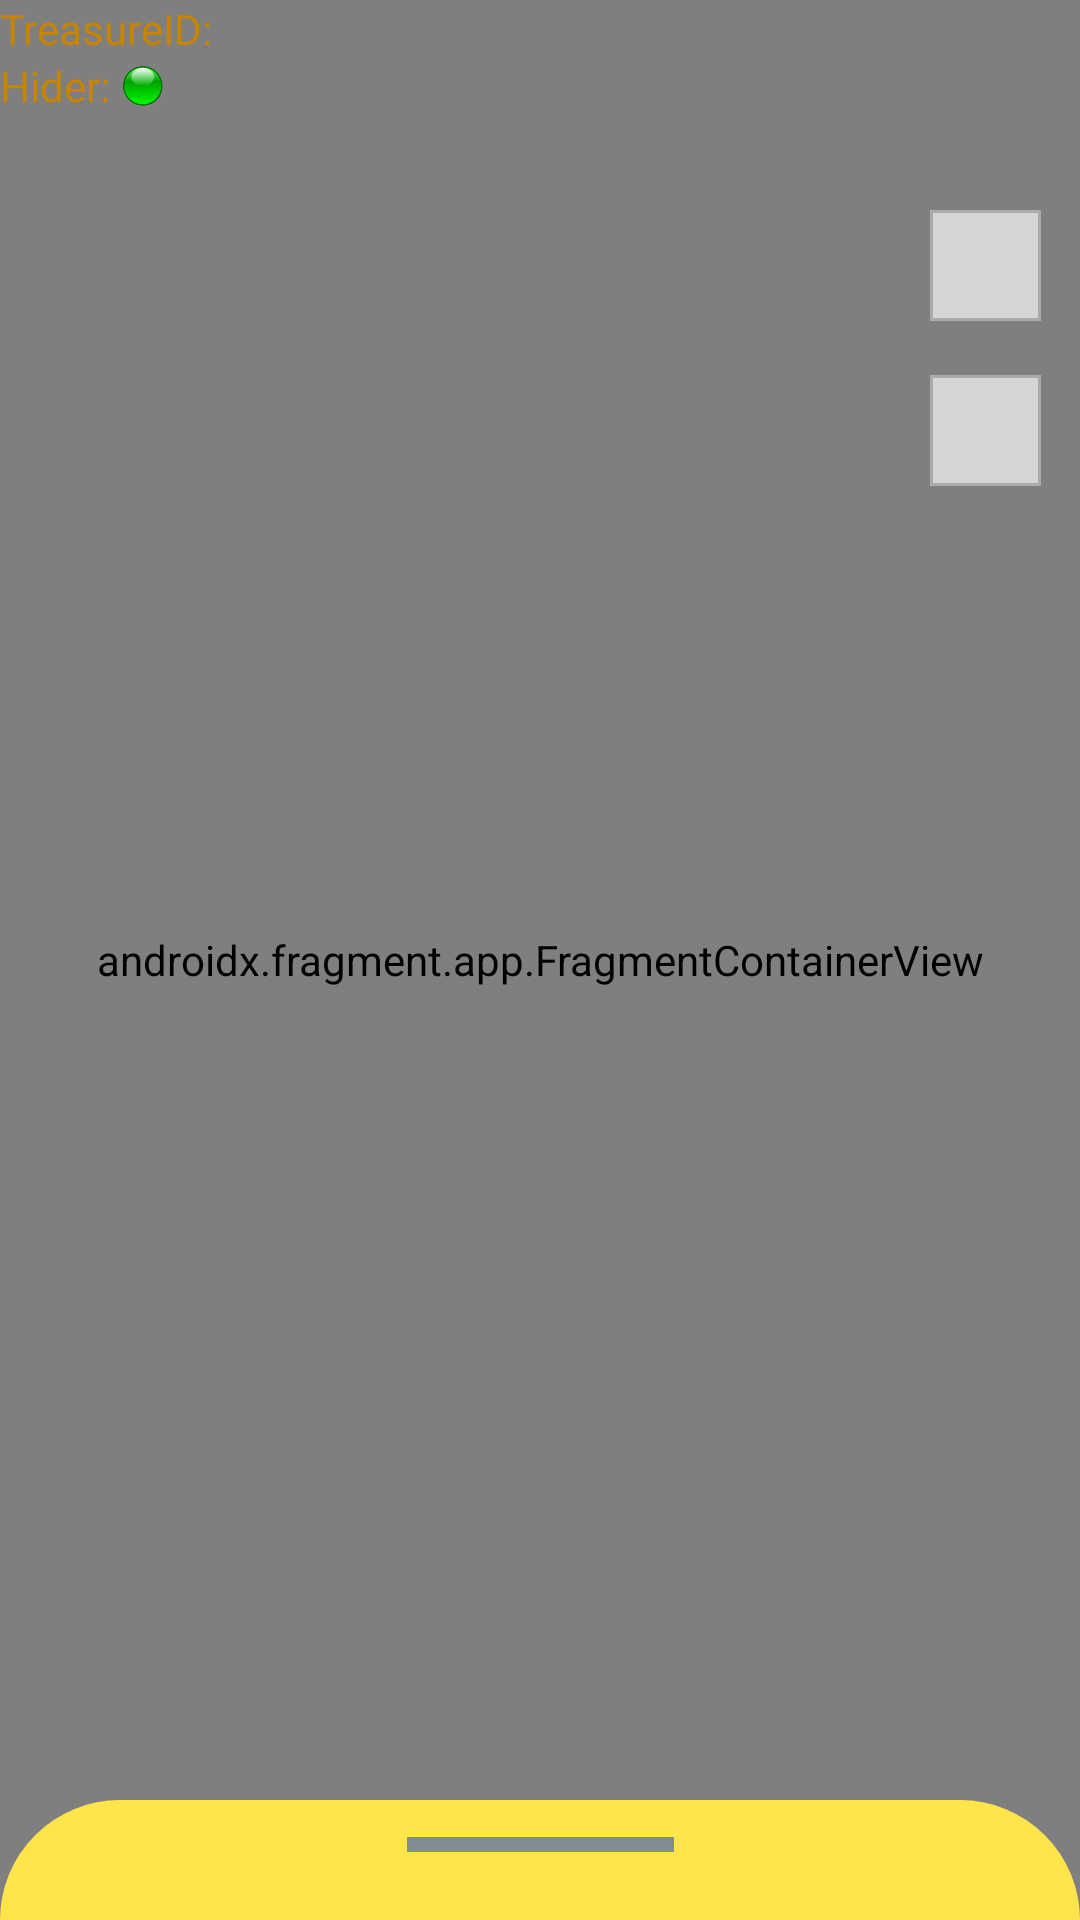

The Android layout XML behind this screen, and the referenced resources:
<!-- AndroidManifest.xml: activity theme Theme.TreasureFind.NoActionBar -->
<!-- res/layout/activity_seekermap.xml -->
<?xml version="1.0" encoding="utf-8"?>
<androidx.coordinatorlayout.widget.CoordinatorLayout
    xmlns:android="http://schemas.android.com/apk/res/android"
    xmlns:map="http://schemas.android.com/apk/res-auto"
    xmlns:tools="http://schemas.android.com/tools"
    android:layout_width="match_parent"
    android:layout_height="match_parent">

    <RelativeLayout
        android:layout_width="match_parent"
        android:layout_height="match_parent">

        <androidx.fragment.app.FragmentContainerView
            android:id="@+id/seeker_map"
            android:name="com.google.android.gms.maps.SupportMapFragment"
            android:layout_width="match_parent"
            android:layout_height="match_parent"
            tools:context=".main.ui.seeker_map.SeekerMapActivity"/>

        <LinearLayout
            android:layout_width="match_parent"
            android:layout_height="match_parent"
            android:orientation="vertical">
            <TextView
                android:id="@+id/Text_tid"
                android:layout_width="wrap_content"
                android:layout_height="wrap_content"
                android:textSize="14sp"
                android:textColor="@color/primary_dark"
                android:text="TreasureID:"/>
            <LinearLayout
                android:orientation="horizontal"
                android:layout_width="match_parent"
                android:layout_height="wrap_content">
                <TextView
                    android:layout_width="wrap_content"
                    android:layout_height="wrap_content"
                    android:text="Hider: "
                    android:textSize="14sp"
                    android:textColor="@color/primary_dark"
                    android:layout_gravity="center_vertical"/>
                <ImageView
                    android:id="@+id/Image_hostOnline"
                    android:layout_width="15dp"
                    android:layout_height="15dp"
                    android:src="@drawable/online_circle"
                    android:layout_gravity="center_vertical"/>
                <TextView
                    android:id="@+id/Text_hostOnline"
                    android:layout_width="wrap_content"
                    android:layout_height="wrap_content"
                    android:text=""
                    android:textSize="14sp"
                    android:textColor="@color/primary_dark"
                    android:layout_gravity="center_vertical"/>
            </LinearLayout>
            <TextView
                android:id="@+id/Text_numPlayers"
                android:layout_width="wrap_content"
                android:layout_height="wrap_content"
                android:textSize="14sp"
                android:textColor="@color/primary_dark"/>
        </LinearLayout>

        <ImageView
            android:id="@+id/locatetreasure_btn"
            android:layout_width="37dp"
            android:layout_height="37dp"
            android:src="@drawable/treasureloc_btn"
            android:background="@drawable/btn_border"
            android:layout_marginTop="70dp"
            android:layout_marginRight="13dp"
            android:layout_alignParentRight="true"/>

        <ImageView
            android:id="@+id/seeker_preview_btn"
            android:layout_width="37dp"
            android:layout_height="37dp"
            android:layout_alignParentRight="true"
            android:layout_marginTop="125dp"
            android:layout_marginRight="13dp"
            android:background="@drawable/btn_border"
            android:src="@drawable/eye_outline"/>

    </RelativeLayout>

    <include
        android:id="@+id/seeker_bottom_sheet_view"
        layout="@layout/seeker_map_bottom_sheet" />
</androidx.coordinatorlayout.widget.CoordinatorLayout>
<!-- res/layout/seeker_map_bottom_sheet.xml (included above) -->
<?xml version="1.0" encoding="utf-8"?>
<androidx.constraintlayout.widget.ConstraintLayout
    xmlns:android="http://schemas.android.com/apk/res/android"
    xmlns:app="http://schemas.android.com/apk/res-auto"
    android:id="@+id/seeker_map_bottom_sheet"
    android:layout_width="match_parent"
    android:layout_height="match_parent"
    app:behavior_hideable="false"
    app:behavior_peekHeight="40dp"
    android:orientation="vertical"
    android:background="@drawable/dialog_rounded_bottomsheet"
    app:layout_behavior="com.google.android.material.bottomsheet.BottomSheetBehavior">

    <View
        android:id="@+id/divider2"
        android:layout_width="89dp"
        android:layout_height="5dp"
        android:background="@color/pirate_blue"
        app:layout_constraintBottom_toTopOf="@+id/seeker_map_fragmentcontainerview"
        app:layout_constraintEnd_toEndOf="parent"
        app:layout_constraintStart_toStartOf="parent"
        app:layout_constraintTop_toTopOf="parent"
        app:layout_constraintVertical_bias="0.35" />


    <androidx.fragment.app.FragmentContainerView
        android:id="@+id/seeker_map_fragmentcontainerview"
        android:layout_width="match_parent"
        android:layout_height="match_parent"
        android:layout_marginTop="40dp"
        android:background="@color/white"
        app:layout_constraintBottom_toBottomOf="parent"
        app:layout_constraintEnd_toEndOf="parent"
        app:layout_constraintHorizontal_bias="0.0"
        app:layout_constraintStart_toStartOf="parent"
        app:layout_constraintTop_toTopOf="parent"
        app:layout_constraintVertical_bias="0.0" />

    <Button
        android:id="@+id/btn_seeker_giveup"
        style="@style/Widget.MaterialComponents.Button.Icon"
        android:layout_width="wrap_content"
        android:layout_height="wrap_content"
        android:layout_gravity="center"
        android:text="GIVE UP"
        android:textColor="@color/title"
        app:icon="@drawable/ic_giveup"
        app:iconTint="@null"
        app:layout_constraintBottom_toBottomOf="parent"
        app:layout_constraintEnd_toEndOf="parent"
        app:layout_constraintHorizontal_bias="0.059"
        app:layout_constraintStart_toStartOf="parent"
        app:layout_constraintTop_toTopOf="@+id/seeker_map_fragmentcontainerview"
        app:layout_constraintVertical_bias="0.027" />

</androidx.constraintlayout.widget.ConstraintLayout>
<!-- resources referenced by this layout -->
<resources>
  <color name="pirate_blue">#818d92</color>
  <color name="primary_dark">#c68400</color>
  <color name="title">#2e3b5b</color>
  <color name="white">#FFFFFFFF</color>
  <!-- drawable btn_border (drawable) -->
  <?xml version="1.0" encoding="utf-8"?>
  <shape xmlns:android="http://schemas.android.com/apk/res/android">
      <stroke
          android:width="1dp"
          android:color="#AAAAAA" />
      <gradient
          android:endColor="#AAFFFFFF"
          android:startColor="#AAFFFFFF"
          android:angle="270" />
      <padding
          android:bottom="2dp"
          android:left="3dp"
          android:right="3dp"
          android:top="3dp"/>
  </shape>
  <!-- drawable dialog_rounded_bottomsheet (drawable) -->
  <?xml version="1.0" encoding="utf-8"?>
  <shape
      xmlns:android="http://schemas.android.com/apk/res/android"
      android:shape="rectangle">
      <solid android:color="@color/primary_light"/>
      <corners
          android:topLeftRadius="40dp"
          android:topRightRadius="40dp"/>
  </shape>
  <!-- drawable ic_giveup: vector/xml drawable (drawable, 3334 chars, omitted) -->
  <!-- drawable online_circle: png bitmap (drawable, 7046 bytes) -->
  <style name="Theme.TreasureFind.NoActionBar">
          <item name="windowActionBar">false</item>
          <item name="windowNoTitle">true</item>
      </style>
  <color name="primary_light">#ffe54c</color>
</resources>
